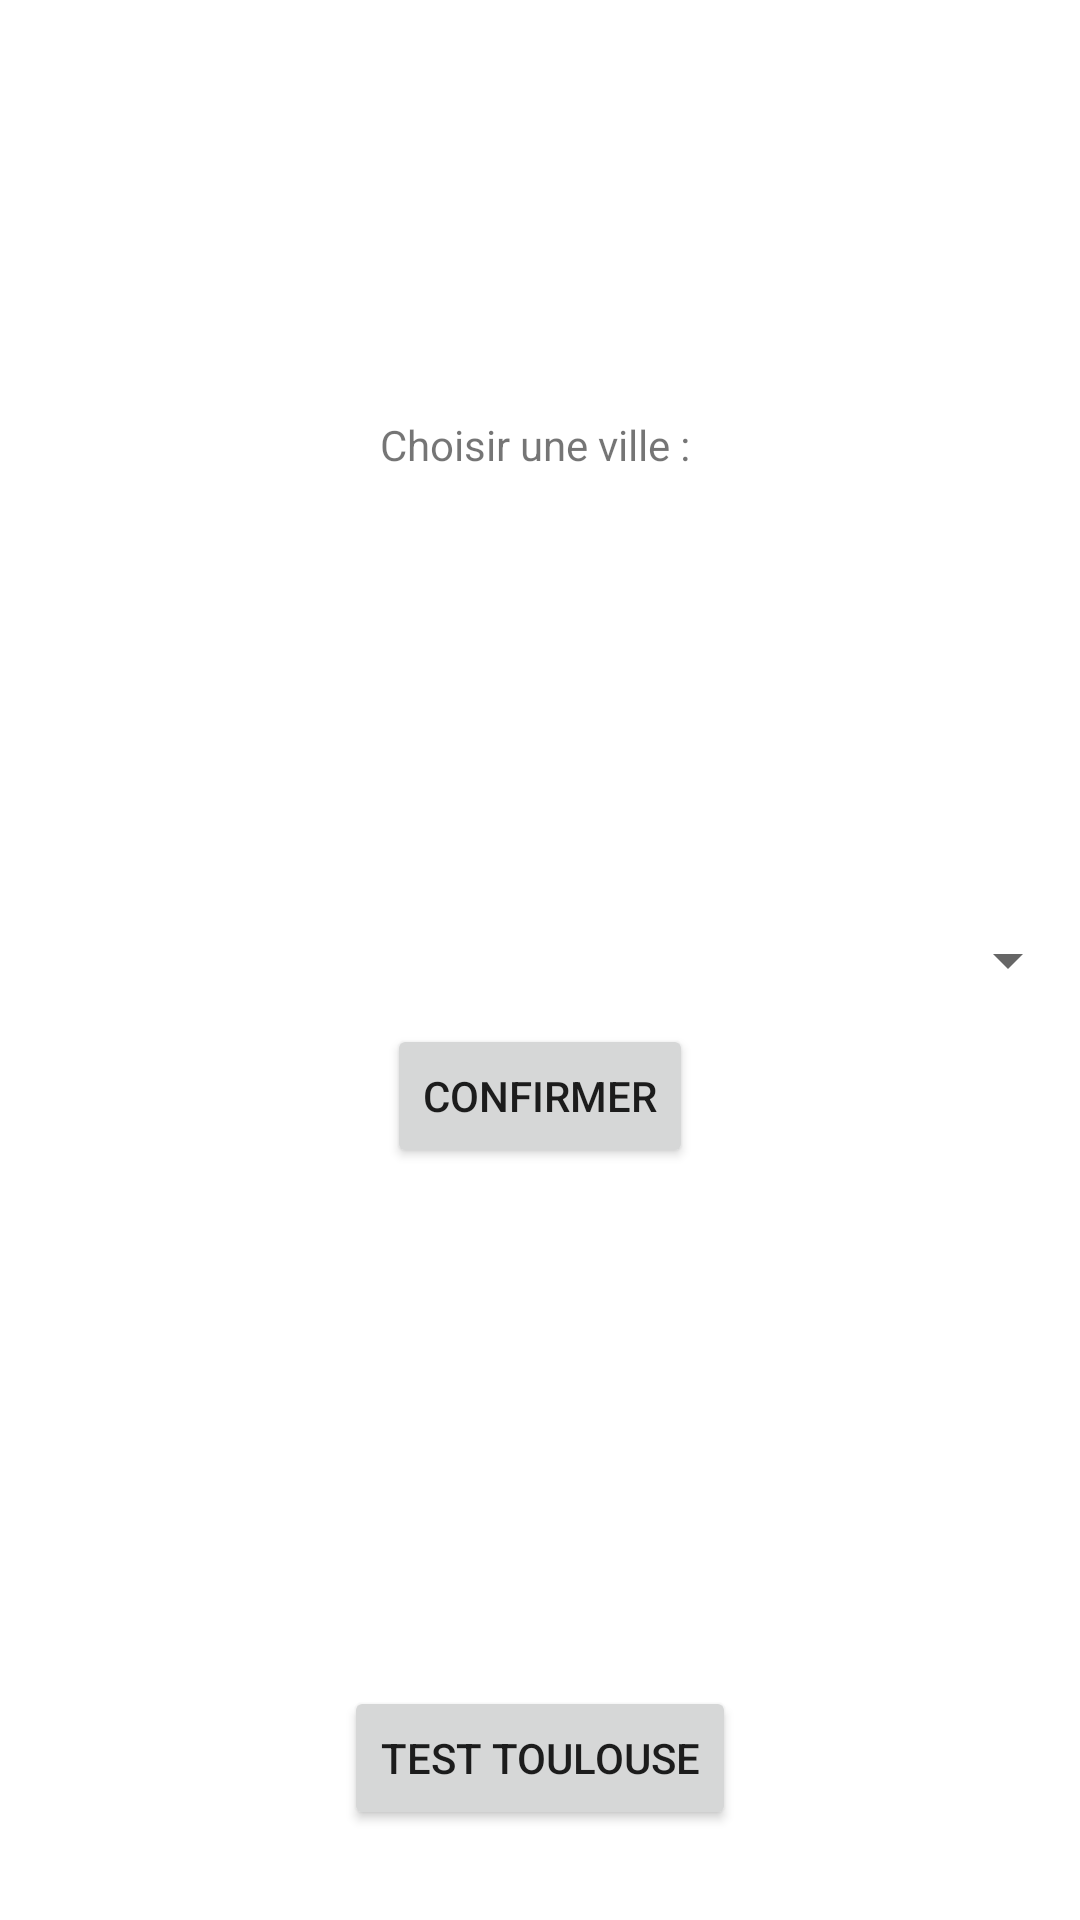

Android layout source for this screen:
<!-- AndroidManifest.xml: application theme Theme.WeatherProject -->
<!-- res/layout/no_locate.xml -->
<?xml version="1.0" encoding="utf-8"?>
<androidx.constraintlayout.widget.ConstraintLayout xmlns:android="http://schemas.android.com/apk/res/android"
    xmlns:app="http://schemas.android.com/apk/res-auto"
    xmlns:tools="http://schemas.android.com/tools"
    android:layout_width="match_parent"
    android:layout_height="match_parent"
    tools:context=".MainActivity">


    <TextView
        android:id="@+id/textView"
        android:layout_width="wrap_content"
        android:layout_height="wrap_content"
        android:text="Choisir une ville : "
        app:layout_constraintBottom_toTopOf="@+id/spinnerCityHome"
        app:layout_constraintEnd_toEndOf="parent"
        app:layout_constraintStart_toStartOf="parent"
        app:layout_constraintTop_toTopOf="parent" />

    <Spinner
        android:id="@+id/spinnerCityHome"
        android:layout_width="0dp"
        android:layout_height="wrap_content"
        android:contentDescription="Choisissez une ville : "
        android:minHeight="48dp"
        app:layout_constraintBottom_toBottomOf="parent"
        app:layout_constraintEnd_toEndOf="parent"
        app:layout_constraintStart_toStartOf="parent"
        app:layout_constraintTop_toTopOf="parent" />

    <Button
        android:id="@+id/confirmCity"
        android:layout_width="wrap_content"
        android:layout_height="wrap_content"
        android:layout_marginTop="-250dp"
        android:layout_marginBottom="4dp"
        android:text="Confirmer"
        app:layout_constraintBottom_toBottomOf="parent"
        app:layout_constraintEnd_toEndOf="parent"
        app:layout_constraintStart_toStartOf="parent"
        app:layout_constraintTop_toBottomOf="@+id/spinnerCityHome" />

    <Button
        android:id="@+id/useLocation"
        android:layout_width="wrap_content"
        android:layout_height="wrap_content"
        android:layout_marginBottom="30dp"
        android:text="Test toulouse"
        app:layout_constraintBottom_toBottomOf="parent"
        app:layout_constraintEnd_toEndOf="parent"
        app:layout_constraintStart_toStartOf="parent" />
</androidx.constraintlayout.widget.ConstraintLayout>
<!-- resources referenced by this layout -->
<resources>
  <style name="Theme.WeatherProject" parent="Theme.MaterialComponents.DayNight.DarkActionBar">
          
          <item name="colorPrimary">@color/purple_500</item>
          <item name="colorPrimaryVariant">@color/purple_700</item>
          <item name="colorOnPrimary">@color/white</item>
          
          <item name="colorSecondary">@color/teal_200</item>
          <item name="colorSecondaryVariant">@color/teal_700</item>
          <item name="colorOnSecondary">@color/black</item>
          
          <item name="android:statusBarColor">?attr/colorPrimaryVariant</item>
          
      </style>
  <!-- not gathered from this repository: default colours our renderer supplied (Android Studio template values) -->
  <color name="purple_500">#FF6200EE</color>
  <color name="purple_700">#FF3700B3</color>
  <color name="teal_200">#FF03DAC5</color>
  <color name="teal_700">#FF018786</color>
  <color name="black">#FF000000</color>
  <color name="white">#FFFFFFFF</color>
</resources>
